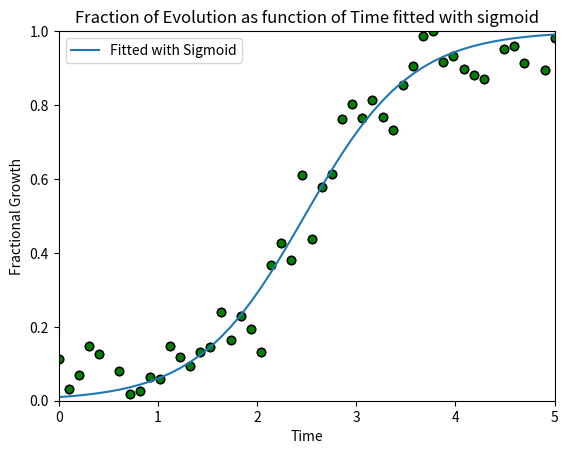

Recreate this plot in Python.
import numpy as np
np.random.seed(0)

from scipy import optimize

import matplotlib.pyplot as plt 
#%matplotlib inline

def sigmoid(x, scale=0.5):
    return 1/(1+np.exp(-(x-np.mean(x))/scale))
    
def fit_function(x, a, b, c):
    return 1/(1+np.exp((x*a-b)/c))

x_data = np.linspace(0, 5, num=50)
y_data = sigmoid(x_data) + 0.06*np.random.normal(size=x_data.shape)

params, params_covariance = optimize.curve_fit(fit_function, x_data, y_data, p0=[10,0,-1])

y_fit = fit_function(x_data, params[0], params[1], params[2])
y_grad = np.gradient(y_fit, x_data)

plt.scatter(x_data, y_data, c='green', edgecolors='black')
plt.title("Fraction of Evolution as function of Time")
plt.xlabel("Time")
plt.ylabel("Fractional Growth")
plt.savefig("Data.png", dpi=300)

plt.scatter(x_data, y_data, c='green', edgecolors='black')
plt.plot(x_data, y_fit, label='Fitted with Sigmoid')
plt.title("Fraction of Evolution as function of Time fitted with sigmoid")
plt.xlabel("Time")
plt.xlim([0,5])
plt.ylabel("Fractional Growth")
plt.ylim([0,1])
plt.legend(loc='best')
plt.savefig("Fitted.png", dpi=300)

index = np.argmax(y_grad, axis=0)
print ("The growth is maximum at time = ", x_data[index])